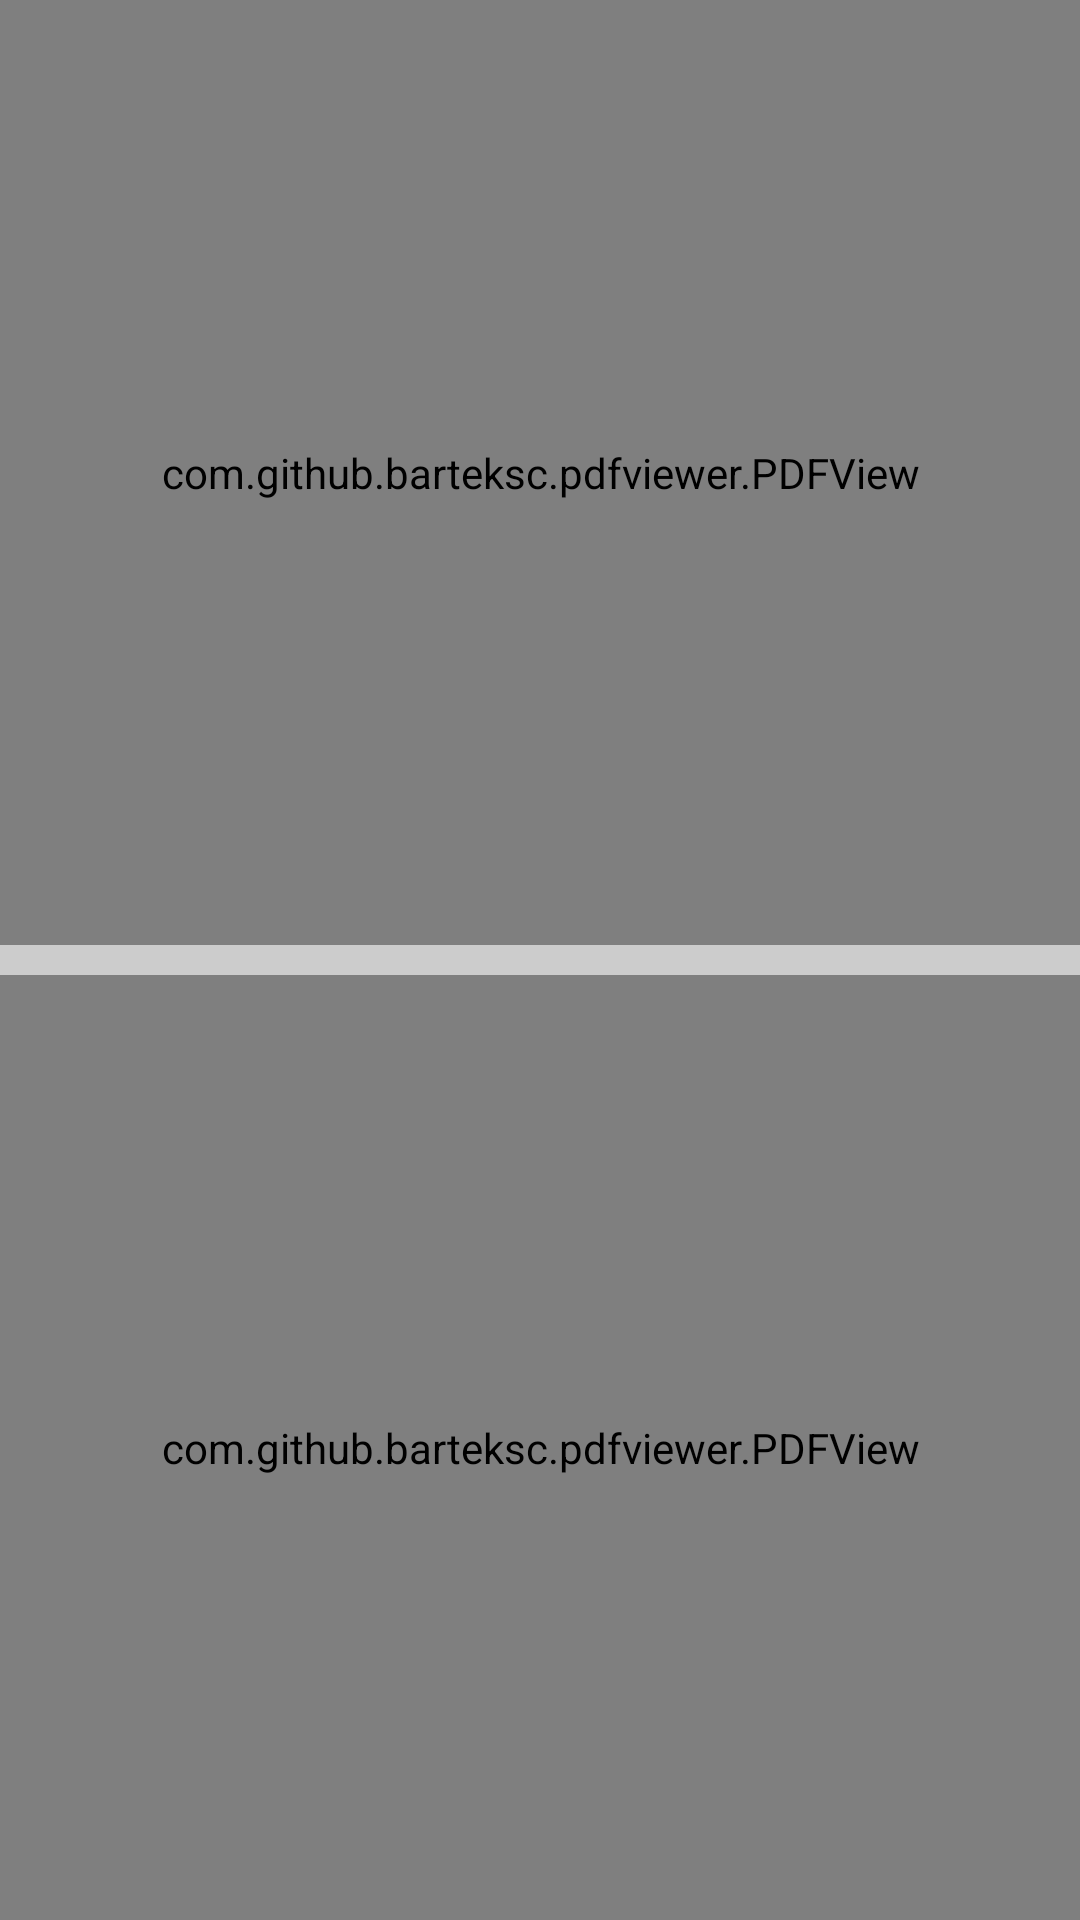

The Android layout XML behind this screen, and the referenced resources:
<!-- AndroidManifest.xml: application theme Theme.PUCPassingPackage -->
<!-- res/layout/activity_split_pdf.xml -->
<?xml version="1.0" encoding="utf-8"?>
<layout xmlns:android="http://schemas.android.com/apk/res/android">

        <LinearLayout
            android:layout_width="match_parent"
            android:layout_height="match_parent"
            android:orientation="vertical"
            android:id="@+id/linearLayout">

            <ProgressBar
                android:id="@+id/progressBar"
                style="?android:attr/progressBarStyleHorizontal"
                android:layout_width="match_parent"
                android:layout_height="wrap_content"
                android:progressTint="#008000"
                android:max="100"
                android:visibility="gone" />

            <com.github.barteksc.pdfviewer.PDFView
                android:id="@+id/pdfAbove"
                android:layout_width="match_parent"
                android:layout_height="0dp"
            	android:background="@color/purewhite"
                android:layout_weight="1" />

            <View
                android:id="@+id/handle"
                android:layout_width="match_parent"
                android:layout_height="10dp"
                android:background="#CCCCCC" />

            <ProgressBar
                android:id="@+id/ansprogressBar"
                style="?android:attr/progressBarStyleHorizontal"
                android:layout_width="match_parent"
                android:layout_height="wrap_content"
                android:progressTint="#008000"
                android:max="100"
                android:visibility="gone" />

            <com.github.barteksc.pdfviewer.PDFView
                android:layout_width="match_parent"
                android:layout_height="0dp"
                android:id="@+id/pdfBelow"
            	android:background="@color/purewhite"
                android:layout_weight="1" />

        </LinearLayout>
</layout>
<!-- resources referenced by this layout -->
<resources>
  <style name="Theme.PUCPassingPackage" parent="Base.Theme.PUCPassingPackage">
  <item name="android:actionMenuTextAppearance">@style/OverflowMenuTextAppearance</item>
      </style>
  <style name="Base.Theme.PUCPassingPackage" parent="Theme.Material3.DayNight.NoActionBar">
          
          
          <item name="android:statusBarColor">@android:color/transparent</item>
          <item name="android:navigationBarColor">@android:color/transparent</item>
          <item name="android:windowLightStatusBar">true</item>
      </style>
  <style name="OverflowMenuTextAppearance">
          <item name="android:textSize">16sp</item>
          <item name="android:fontFamily">@font/abcd</item>
          <item name="android:textColor">@color/textviewLan</item>
      </style>
</resources>
